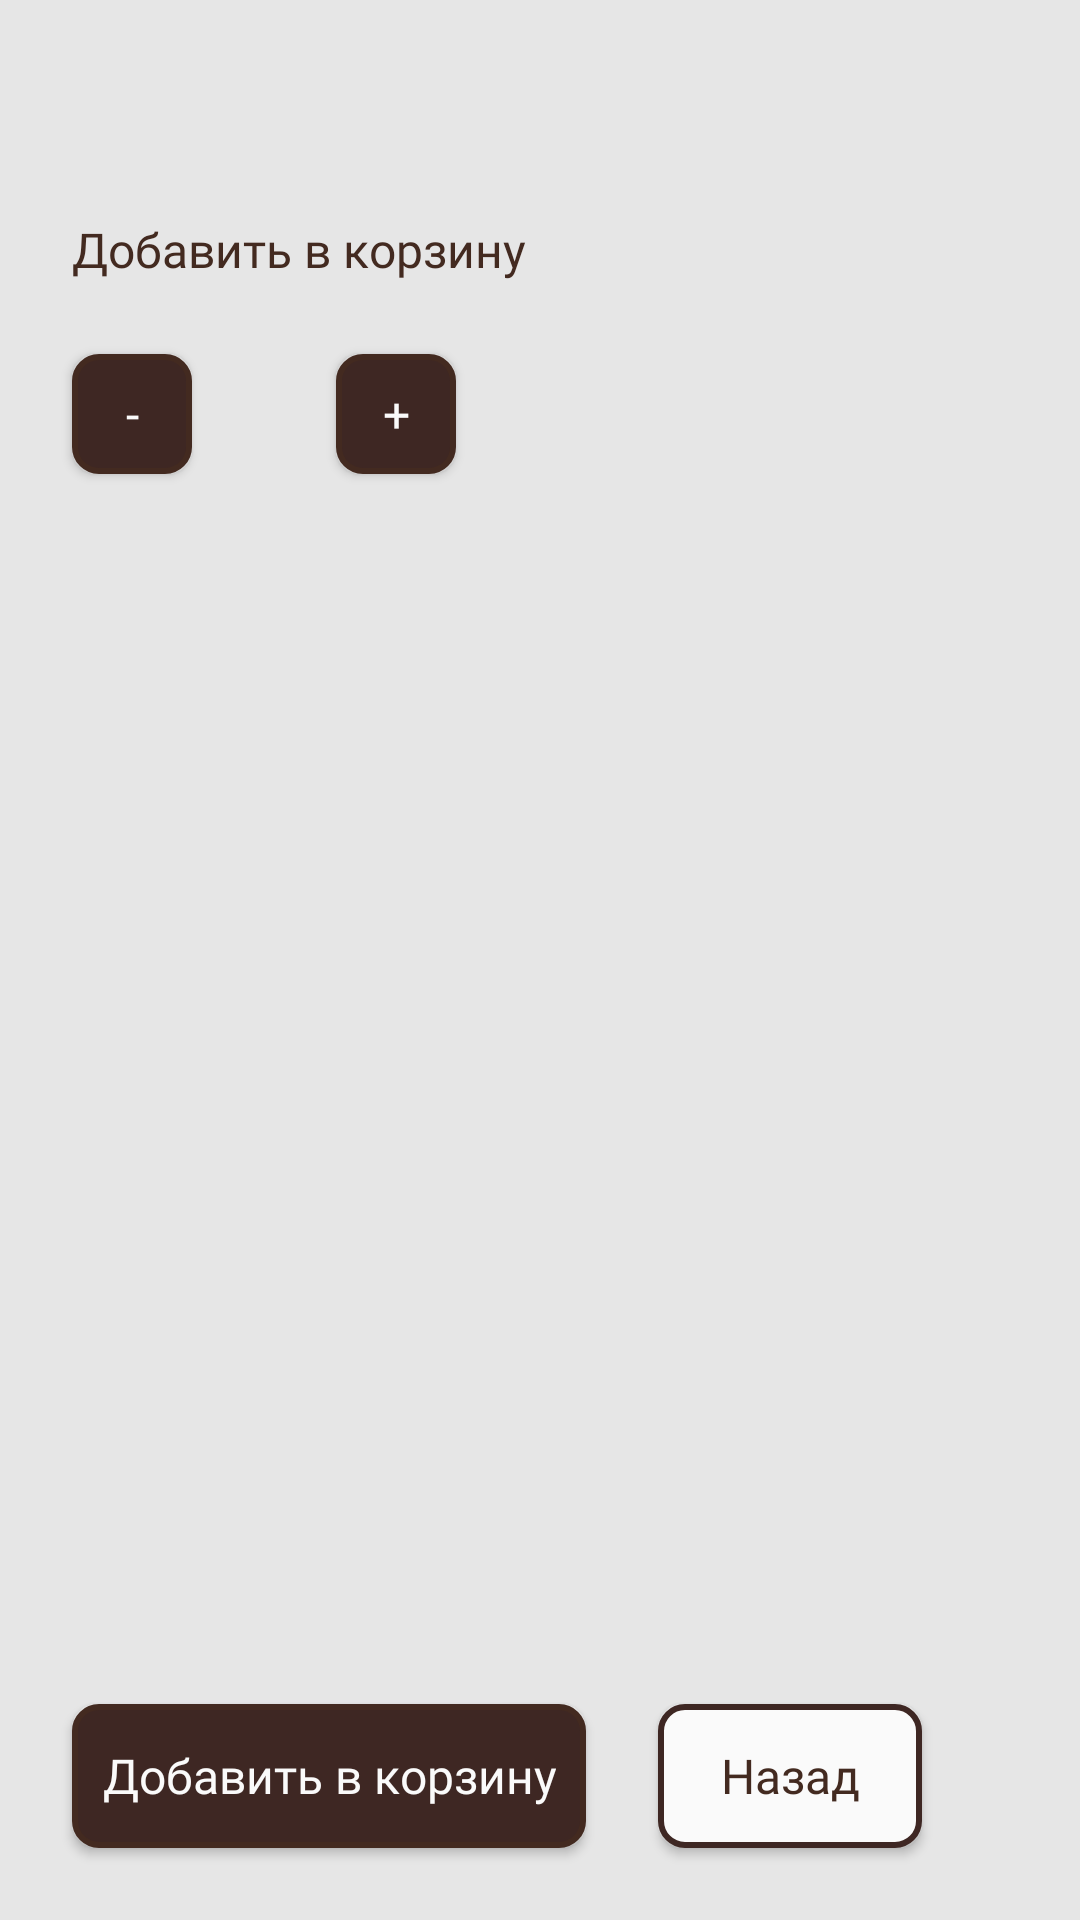

This screen was rendered from an Android layout file. Write that file and the resources it references.
<!-- AndroidManifest.xml: application theme Theme.BookShopApp -->
<!-- res/layout/add_to_cart_activity.xml -->
<?xml version="1.0" encoding="utf-8"?>
<androidx.constraintlayout.widget.ConstraintLayout xmlns:android="http://schemas.android.com/apk/res/android"
    android:layout_width="match_parent"
    android:layout_height="match_parent"
    xmlns:app="http://schemas.android.com/apk/res-auto"
    xmlns:tools="http://schemas.android.com/tools">


    <TextView
        android:id="@+id/tvPageTitle"
        style="@style/TextViewHeaderFirst"
        android:layout_width="0dp"
        android:layout_height="wrap_content"
        android:layout_marginTop="24dp"
        android:layout_marginStart="24dp"
        android:layout_marginEnd="24dp"
        app:layout_constraintEnd_toEndOf="parent"
        app:layout_constraintStart_toStartOf="parent"
        app:layout_constraintTop_toTopOf="parent"
        tools:text="Война и мир" />

    <TextView
        android:id="@+id/tvPagename"
        style="@style/TextViewParagraphLarge"
        android:layout_width="wrap_content"
        android:layout_height="wrap_content"
        android:layout_marginStart="24dp"
        android:text="@string/addToCartS1"
        app:layout_constraintStart_toStartOf="parent"
        app:layout_constraintTop_toBottomOf="@+id/tvPageTitle" />


    <androidx.appcompat.widget.AppCompatButton
        android:id="@+id/btnMinusOne"
        style="@style/ButtonBasic"
        android:layout_width="40dp"
        android:layout_height="40dp"
        android:layout_margin="24dp"
        android:layout_marginStart="32dp"
        android:text="@string/addToCartS2"
        app:layout_constraintStart_toStartOf="parent"
        app:layout_constraintTop_toBottomOf="@+id/tvPagename" />


    <TextView
        android:id="@+id/tvCount"
        style="@style/TextViewHeaderThird"
        android:layout_width="wrap_content"
        android:layout_height="wrap_content"
        android:layout_marginStart="24dp"
        android:layout_marginEnd="24dp"
        app:layout_constraintBottom_toBottomOf="@+id/btnMinusOne"
        app:layout_constraintStart_toEndOf="@+id/btnMinusOne"
        app:layout_constraintTop_toTopOf="@+id/btnMinusOne"
        tools:text="1"/>


    <androidx.appcompat.widget.AppCompatButton
        android:id="@+id/btnPlusOne"
        style="@style/ButtonBasic"
        android:layout_width="40dp"
        android:layout_height="40dp"
        android:layout_marginStart="24dp"

        android:text="@string/addToCartS3"
        app:layout_constraintBottom_toBottomOf="@+id/btnMinusOne"
        app:layout_constraintStart_toEndOf="@+id/tvCount"
        app:layout_constraintTop_toTopOf="@+id/btnMinusOne" />


    <TextView
        android:id="@+id/tvPrice"
        style="@style/TextViewHeaderThird"
        android:layout_width="wrap_content"
        android:layout_height="wrap_content"
        android:layout_marginEnd="24dp"

        app:layout_constraintBottom_toBottomOf="@+id/btnPlusOne"
        app:layout_constraintEnd_toEndOf="parent"
        app:layout_constraintTop_toTopOf="@+id/btnPlusOne"
        tools:text="120.00 руб." />


    <androidx.appcompat.widget.AppCompatButton
        android:id="@+id/btnAddToCart"
        style="@style/ButtonBasic"
        android:layout_width="wrap_content"
        android:layout_height="wrap_content"
        android:layout_margin="24dp"
        android:layout_marginStart="136dp"
        android:layout_marginBottom="128dp"
        android:padding="10dp"
        android:text="@string/addToCartS4"
        app:layout_constraintBottom_toBottomOf="parent"
        app:layout_constraintStart_toStartOf="parent" />

    <androidx.appcompat.widget.AppCompatButton
        android:id="@+id/btnBack"
        style="@style/ButtonAlt"
        android:layout_width="wrap_content"
        android:layout_height="wrap_content"
        android:layout_margin="24dp"
        android:padding="10dp"
        android:text="@string/addToCartS5"
        app:layout_constraintBottom_toBottomOf="@+id/btnAddToCart"
        app:layout_constraintStart_toEndOf="@+id/btnAddToCart"
        app:layout_constraintTop_toTopOf="@+id/btnAddToCart" />

</androidx.constraintlayout.widget.ConstraintLayout>
<!-- resources referenced by this layout -->
<resources>
  <string name="addToCartS1">Добавить в корзину</string>
  <string name="addToCartS2">-</string>
  <string name="addToCartS3">+</string>
  <string name="addToCartS4">Добавить в корзину</string>
  <string name="addToCartS5">Назад</string>
  <style name="ButtonAlt" parent="Widget.AppCompat.Button">
          <item name="android:textAllCaps">false</item>
          <item name="android:background">@drawable/bg_widgets_light_first_layer</item>
          <item name="android:fontFamily">@font/inter_regular</item>
          <item name="android:textSize">16sp</item>
          <item name="android:textColor">@color/text_primary_light</item>
      </style>
  <style name="ButtonBasic" parent="Widget.AppCompat.Button">
          <item name="android:textAllCaps">false</item>
          <item name="android:background">@drawable/bg_button_light</item>
          <item name="android:fontFamily">@font/inter_regular</item>
          <item name="android:textSize">16sp</item>
          <item name="android:textColor">@color/background_primary_light</item>
      </style>
  <style name="TextViewHeaderFirst" parent="Widget.AppCompat.TextView">
          <item name="android:fontFamily">@font/manrope_regular</item>
          <item name="android:textStyle">bold</item>
          <item name="android:textSize">36sp</item>
          <item name="android:textColor">@color/text_heading_light</item>
      </style>
  <style name="TextViewHeaderThird" parent="Widget.AppCompat.TextView">
          <item name="android:fontFamily">@font/manrope_regular</item>
          <item name="android:textStyle">bold</item>
          <item name="android:textSize">18sp</item>
          <item name="android:textColor">@color/text_heading_light</item>
      </style>
  <style name="TextViewParagraphLarge" parent="Widget.AppCompat.TextView">
          <item name="android:fontFamily">@font/inter_regular</item>
          <item name="android:textSize">16sp</item>
          <item name="android:textColor">@color/text_primary_light</item>
      </style>
  <style name="Theme.BookShopApp" parent="Theme.Material3.DayNight.NoActionBar">
          <item name="android:windowBackground">@color/light_theme_color</item>
          <item name="android:colorBackground">@color/light_theme_color</item>
      </style>
  <!-- drawable bg_widgets_light_first_layer (drawable) -->
  <?xml version="1.0" encoding="utf-8"?>
  <shape xmlns:android="http://schemas.android.com/apk/res/android">
      <solid android:color="@color/background_primary_light" />
      <corners android:radius="8dp" />
      <stroke
          android:width="2dp"
          android:color="@color/text_heading_light" />
  </shape>
  <color name="text_primary_light">#432A20</color>
  <!-- drawable bg_button_light (drawable) -->
  <?xml version="1.0" encoding="utf-8"?>
  <shape xmlns:android="http://schemas.android.com/apk/res/android">
      <solid android:color="@color/text_heading_light" />
      <corners android:radius="8dp" />
      <stroke
          android:width="2dp"
          android:color="@color/text_primary_light" />
  </shape>
  <color name="background_primary_light">#FFFAFAFA</color>
  <color name="text_heading_light">#FF3E2723</color>
  <color name="light_theme_color">#E6E6E6</color>
</resources>
